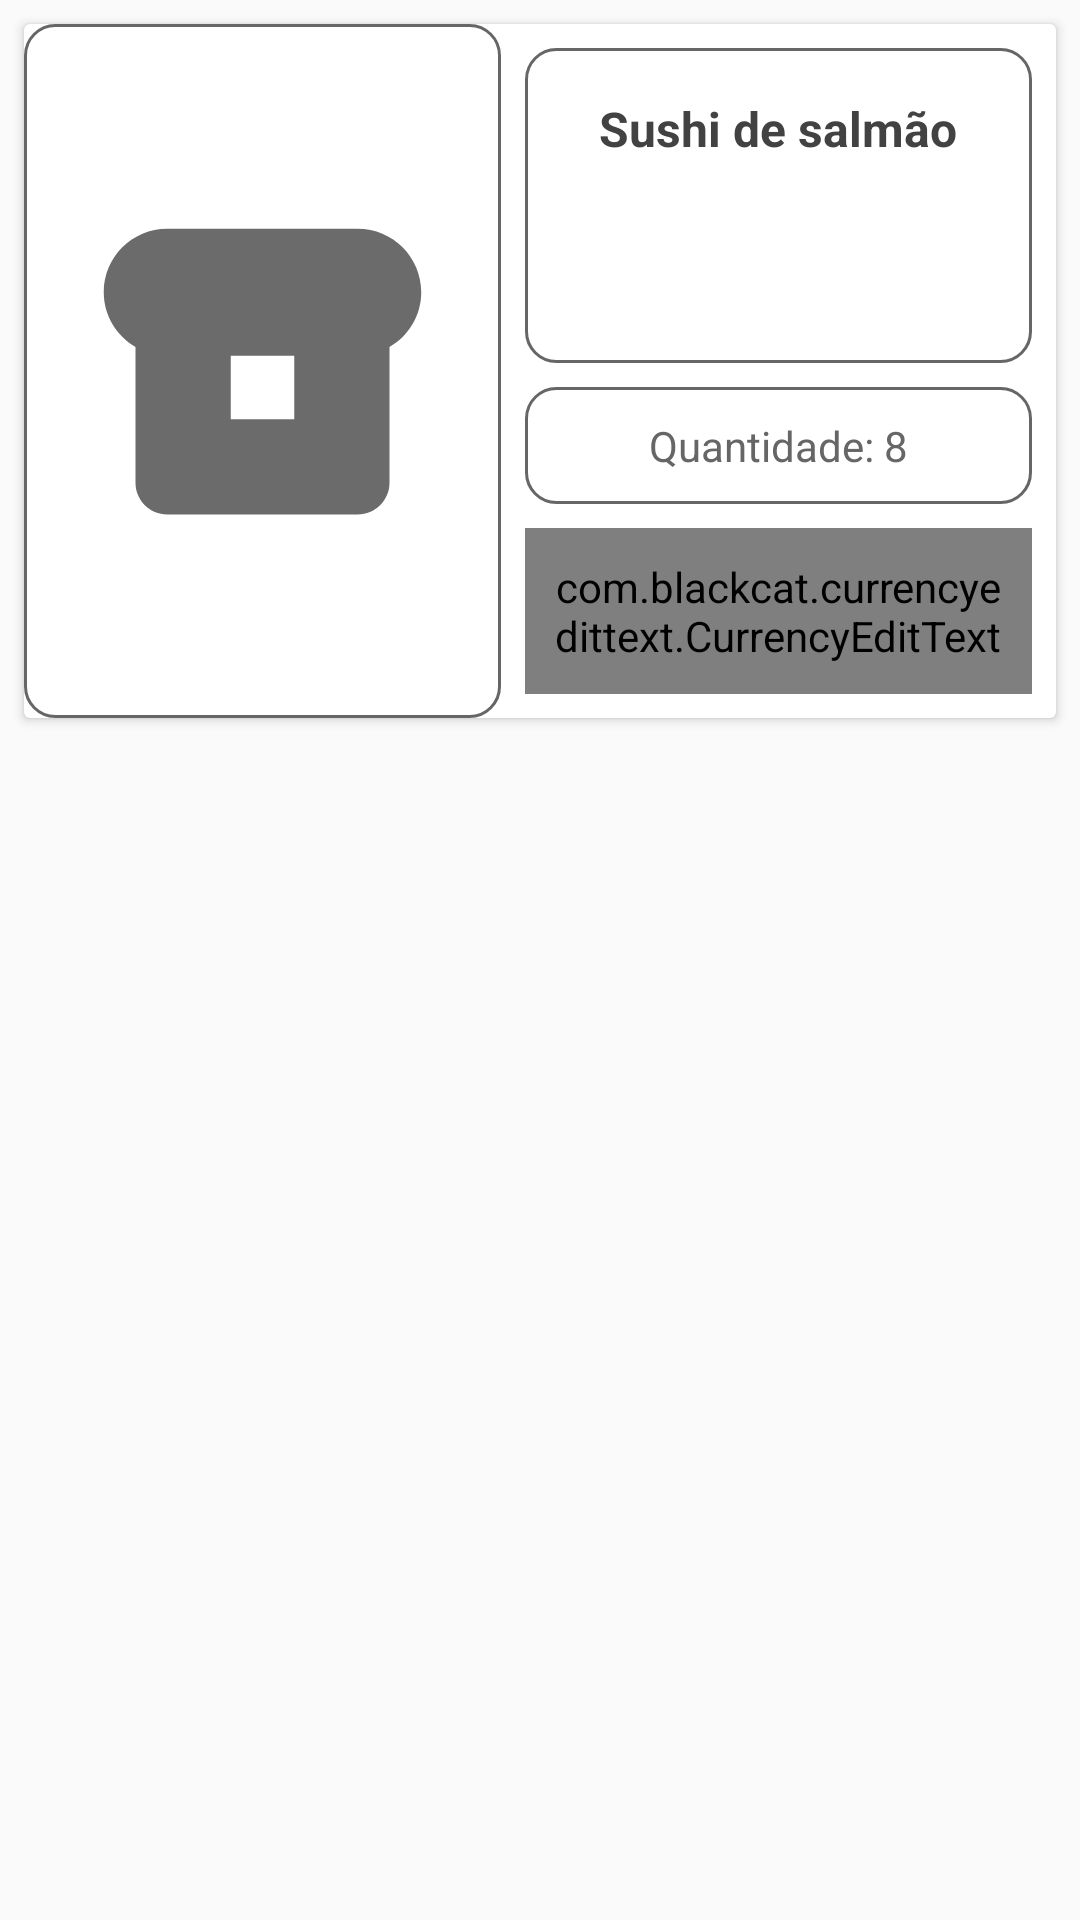

Produce the Android XML layout that renders to this screen, including the resource entries it uses.
<!-- AndroidManifest.xml: application theme Theme.WasteLess -->
<!-- res/layout/adapter_carrinho.xml -->
<?xml version="1.0" encoding="utf-8"?>
<ScrollView xmlns:android="http://schemas.android.com/apk/res/android"
    android:layout_width="match_parent"
    android:layout_height="match_parent">

    <androidx.cardview.widget.CardView
        android:layout_width="match_parent"
        android:layout_height="wrap_content"
        android:layout_margin="8dp"
        android:orientation="vertical">

        <LinearLayout
            android:layout_width="match_parent"
            android:layout_height="match_parent"
            android:orientation="horizontal">

            <ImageView
                android:id="@+id/imageProdutoLista"
                android:layout_width="318dp"
                android:layout_height="match_parent"
                android:layout_weight="1"
                android:background="@drawable/bg_edit_text"
                android:padding="16dp"
                android:src="@drawable/ic_comida" />

            <ScrollView
                android:layout_width="match_parent"
                android:layout_height="match_parent"
                android:layout_weight="1">

                <LinearLayout
                    android:layout_width="match_parent"
                    android:layout_height="match_parent"
                    android:orientation="vertical"
                    android:padding="8dp">

                    <TextView
                        android:id="@+id/textNomeItem"
                        android:layout_width="match_parent"
                        android:layout_height="105dp"
                        android:background="@drawable/bg_edit_text"
                        android:gravity="center_horizontal"
                        android:padding="16dp"
                        android:text="Sushi de salmão"
                        android:textColor="@color/grey"
                        android:textSize="16sp"
                        android:textStyle="bold" />

                    <TextView
                        android:id="@+id/textQuantidade"
                        android:layout_width="match_parent"
                        android:layout_height="wrap_content"
                        android:layout_marginTop="8dp"
                        android:background="@drawable/bg_edit_text"
                        android:gravity="center_horizontal"
                        android:padding="10dp"
                        android:text="Quantidade: 8"
                        android:textColor="@color/quad"
                        android:textSize="14sp" />

                    <com.blackcat.currencyedittext.CurrencyEditText
                        android:id="@+id/textPrecoCarrinho"
                        android:layout_width="match_parent"
                        android:layout_height="wrap_content"
                        android:layout_marginTop="8dp"
                        android:background="@drawable/bg_edit_text"
                        android:focusable="false"
                        android:gravity="center_horizontal"
                        android:inputType="none"
                        android:padding="10dp"
                        android:textColor="@color/secundaria"
                        android:textSize="18sp"
                        android:textStyle="bold" />

                </LinearLayout>
            </ScrollView>
        </LinearLayout>
    </androidx.cardview.widget.CardView>
</ScrollView>
<!-- resources referenced by this layout -->
<resources>
  <color name="grey">#424242</color>
  <color name="quad">#676666</color>
  <color name="secundaria">#FF5757</color>
  <!-- drawable bg_edit_text (drawable) -->
  <?xml version="1.0" encoding="utf-8"?>
  <shape xmlns:android="http://schemas.android.com/apk/res/android"
      android:shape="rectangle">
  
      <solid android:color="@android:color/white" />
      <stroke
          android:width="1dp"
          android:color="@color/quad" />
      <corners android:radius="10dp" /> 
  
  </shape>
  <!-- drawable ic_comida (drawable) -->
  <vector xmlns:android="http://schemas.android.com/apk/res/android"
      android:width="24dp"
      android:height="24dp"
      android:tint="#6B6B6B"
      android:viewportWidth="24"
      android:viewportHeight="24">
      <path
          android:fillColor="@android:color/white"
          android:fillType="evenOdd"
          android:pathData="M18,3H6C3.79,3 2,4.79 2,7c0,1.48 0.81,2.75 2,3.45V19c0,1.1 0.9,2 2,2h12c1.1,0 2,-0.9 2,-2v-8.55c1.19,-0.69 2,-1.97 2,-3.45C22,4.79 20.21,3 18,3zM14,15h-4v-4h4V15z" />
  </vector>
  <style name="Theme.WasteLess" parent="Base.Theme.WasteLess" />
  <style name="Base.Theme.WasteLess" parent="Theme.AppCompat.Light.NoActionBar">
          <item name="colorPrimary">@color/primaria</item>
          <item name="colorPrimaryVariant">@color/secundaria</item>
          <item name="colorSecondary">#FB2A2A</item>
  
          
          
  
      </style>
  <color name="primaria">#FFFFFF</color>
</resources>
